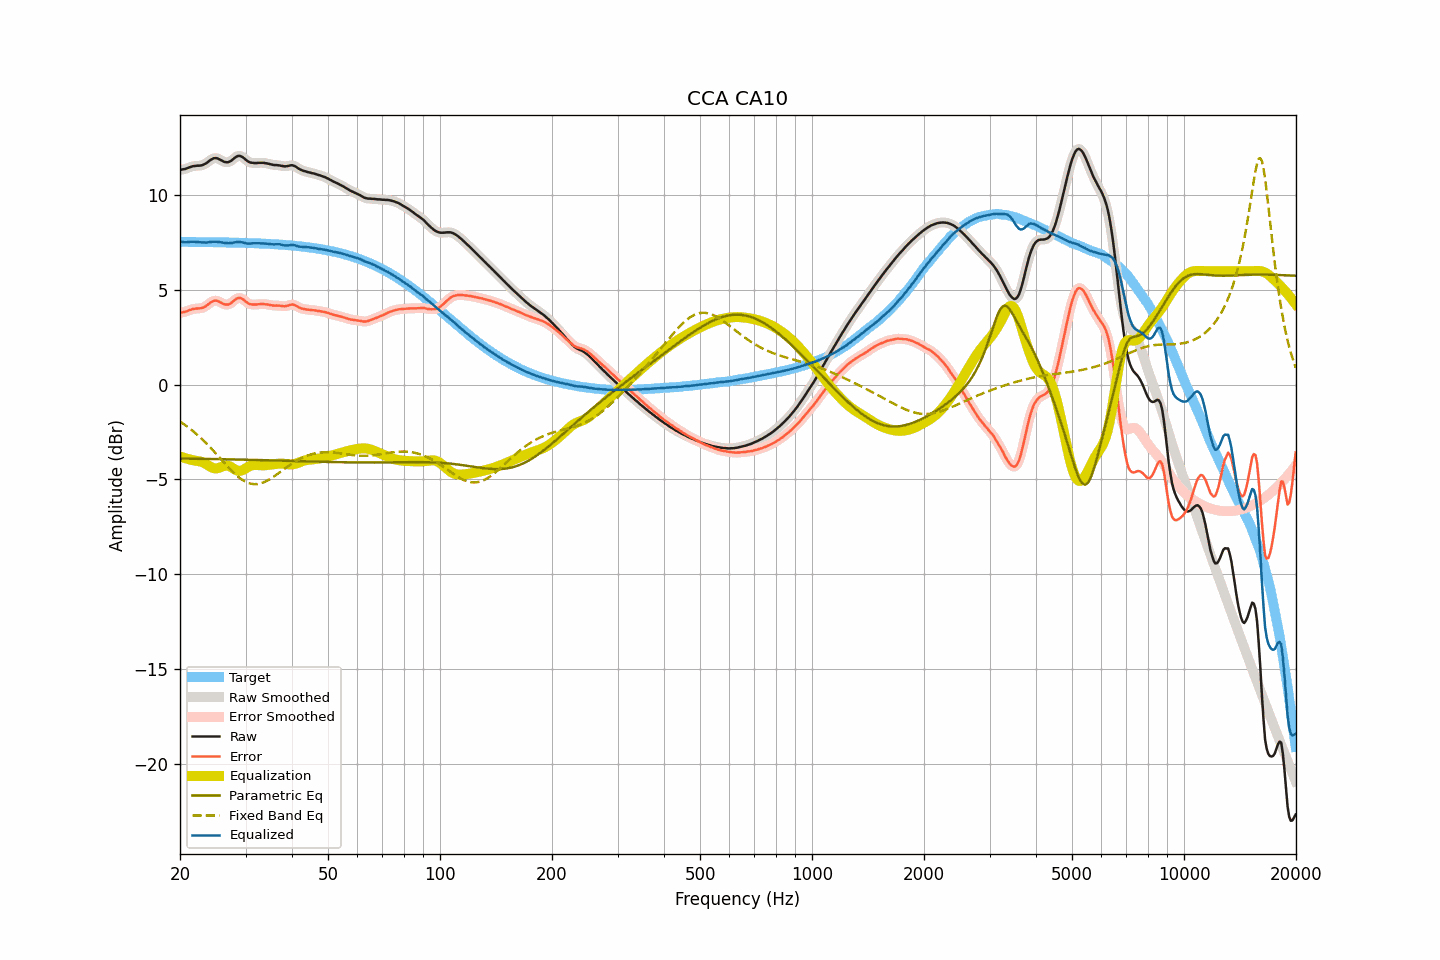

The file beside this chart, header and first rows:
frequency, raw, smoothed, error, error_smoothed, equalization, parametric_eq, fixed_band_eq, equalized_raw, equalized_smoothed, target
20.00, 11.35, 11.35, 3.80, 3.81, -3.78, -3.89, -1.94, 7.57, 7.57, 7.55
20.20, 11.36, 11.36, 3.81, 3.81, -3.81, -3.89, -2.00, 7.55, 7.55, 7.54
20.40, 11.38, 11.37, 3.84, 3.83, -3.84, -3.90, -2.05, 7.54, 7.53, 7.54
20.61, 11.39, 11.39, 3.85, 3.85, -3.87, -3.90, -2.11, 7.52, 7.53, 7.54
20.81, 11.42, 11.42, 3.88, 3.88, -3.89, -3.90, -2.17, 7.53, 7.53, 7.54
21.02, 11.45, 11.45, 3.91, 3.91, -3.92, -3.90, -2.24, 7.53, 7.53, 7.54
21.23, 11.49, 11.49, 3.95, 3.94, -3.94, -3.90, -2.30, 7.55, 7.54, 7.54
21.44, 11.51, 11.51, 3.97, 3.97, -3.96, -3.90, -2.37, 7.55, 7.55, 7.54
21.66, 11.54, 11.54, 4.00, 4.00, -3.98, -3.90, -2.44, 7.56, 7.55, 7.54
21.87, 11.55, 11.55, 4.01, 4.01, -4.00, -3.90, -2.51, 7.55, 7.55, 7.54
22.09, 11.56, 11.56, 4.02, 4.02, -4.01, -3.90, -2.58, 7.55, 7.55, 7.54
22.31, 11.57, 11.57, 4.03, 4.03, -4.02, -3.91, -2.66, 7.55, 7.54, 7.54
22.54, 11.57, 11.57, 4.03, 4.03, -4.04, -3.91, -2.73, 7.53, 7.53, 7.54
22.76, 11.58, 11.58, 4.04, 4.05, -4.06, -3.91, -2.81, 7.52, 7.52, 7.54
22.99, 11.60, 11.60, 4.07, 4.07, -4.09, -3.91, -2.89, 7.51, 7.52, 7.53
23.22, 11.64, 11.64, 4.11, 4.10, -4.12, -3.91, -2.98, 7.51, 7.51, 7.53
23.45, 11.68, 11.68, 4.15, 4.15, -4.17, -3.91, -3.06, 7.51, 7.51, 7.53
23.69, 11.74, 11.74, 4.21, 4.21, -4.22, -3.91, -3.15, 7.51, 7.52, 7.53
23.92, 11.81, 11.81, 4.28, 4.28, -4.28, -3.92, -3.23, 7.53, 7.53, 7.53
24.16, 11.87, 11.87, 4.34, 4.34, -4.33, -3.92, -3.32, 7.54, 7.54, 7.53
24.40, 11.92, 11.92, 4.39, 4.39, -4.37, -3.92, -3.41, 7.55, 7.55, 7.53
24.65, 11.96, 11.96, 4.43, 4.43, -4.40, -3.92, -3.51, 7.56, 7.55, 7.53
24.89, 11.97, 11.97, 4.44, 4.44, -4.41, -3.92, -3.60, 7.56, 7.55, 7.53
25.14, 11.96, 11.96, 4.44, 4.43, -4.41, -3.92, -3.69, 7.55, 7.55, 7.52
25.39, 11.93, 11.93, 4.41, 4.40, -4.39, -3.93, -3.79, 7.54, 7.54, 7.52
25.65, 11.88, 11.88, 4.36, 4.36, -4.36, -3.93, -3.88, 7.52, 7.53, 7.52
25.91, 11.84, 11.84, 4.32, 4.32, -4.32, -3.93, -3.98, 7.52, 7.51, 7.52
26.16, 11.79, 11.79, 4.27, 4.28, -4.29, -3.93, -4.07, 7.50, 7.50, 7.52
26.43, 11.76, 11.76, 4.24, 4.24, -4.27, -3.93, -4.16, 7.49, 7.49, 7.52
26.69, 11.75, 11.75, 4.23, 4.23, -4.26, -3.93, -4.26, 7.49, 7.48, 7.51
26.96, 11.75, 11.76, 4.24, 4.24, -4.28, -3.94, -4.35, 7.47, 7.48, 7.51
27.23, 11.79, 11.79, 4.28, 4.28, -4.31, -3.94, -4.44, 7.48, 7.48, 7.51
27.50, 11.84, 11.84, 4.33, 4.33, -4.35, -3.94, -4.53, 7.48, 7.49, 7.51
27.77, 11.91, 11.91, 4.40, 4.40, -4.41, -3.94, -4.61, 7.50, 7.50, 7.51
28.05, 11.98, 11.98, 4.47, 4.47, -4.46, -3.94, -4.69, 7.52, 7.52, 7.51
28.33, 12.04, 12.04, 4.54, 4.54, -4.51, -3.94, -4.77, 7.53, 7.53, 7.50
28.62, 12.08, 12.08, 4.58, 4.57, -4.54, -3.95, -4.84, 7.54, 7.54, 7.50
28.90, 12.09, 12.08, 4.59, 4.59, -4.55, -3.95, -4.91, 7.54, 7.54, 7.50
29.19, 12.06, 12.06, 4.56, 4.57, -4.53, -3.95, -4.98, 7.53, 7.53, 7.50
29.48, 12.02, 12.02, 4.53, 4.52, -4.50, -3.95, -5.03, 7.52, 7.51, 7.49
29.78, 11.95, 11.95, 4.46, 4.46, -4.46, -3.95, -5.08, 7.49, 7.49, 7.49
30.08, 11.88, 11.88, 4.39, 4.39, -4.41, -3.96, -5.13, 7.47, 7.47, 7.49
30.38, 11.81, 11.81, 4.32, 4.33, -4.36, -3.96, -5.17, 7.46, 7.46, 7.49
30.68, 11.76, 11.76, 4.28, 4.28, -4.31, -3.96, -5.20, 7.45, 7.45, 7.48
30.99, 11.73, 11.73, 4.25, 4.25, -4.27, -3.96, -5.22, 7.46, 7.46, 7.48
31.30, 11.72, 11.72, 4.24, 4.24, -4.25, -3.96, -5.24, 7.47, 7.47, 7.48
31.61, 11.71, 11.71, 4.24, 4.24, -4.24, -3.97, -5.25, 7.47, 7.47, 7.47
31.93, 11.71, 11.71, 4.24, 4.24, -4.24, -3.97, -5.25, 7.47, 7.47, 7.47
32.24, 11.71, 11.71, 4.24, 4.24, -4.24, -3.97, -5.24, 7.47, 7.47, 7.47
32.57, 11.72, 11.72, 4.26, 4.25, -4.25, -3.97, -5.23, 7.47, 7.47, 7.46
32.89, 11.72, 11.72, 4.26, 4.26, -4.25, -3.97, -5.21, 7.47, 7.47, 7.46
33.22, 11.72, 11.72, 4.26, 4.26, -4.26, -3.98, -5.18, 7.46, 7.46, 7.46
33.55, 11.72, 11.71, 4.27, 4.26, -4.25, -3.98, -5.15, 7.47, 7.46, 7.45
33.89, 11.70, 11.70, 4.25, 4.26, -4.25, -3.98, -5.11, 7.45, 7.46, 7.45
34.23, 11.69, 11.69, 4.25, 4.24, -4.24, -3.98, -5.07, 7.45, 7.45, 7.44
34.57, 11.67, 11.67, 4.23, 4.23, -4.23, -3.99, -5.03, 7.44, 7.44, 7.44
34.92, 11.65, 11.65, 4.21, 4.21, -4.22, -3.99, -4.98, 7.43, 7.43, 7.44
35.27, 11.63, 11.63, 4.20, 4.20, -4.21, -3.99, -4.92, 7.42, 7.42, 7.43
35.62, 11.61, 11.61, 4.18, 4.19, -4.20, -3.99, -4.87, 7.41, 7.42, 7.43
35.97, 11.60, 11.60, 4.18, 4.18, -4.19, -4.00, -4.81, 7.41, 7.42, 7.42
... 635 more rows
